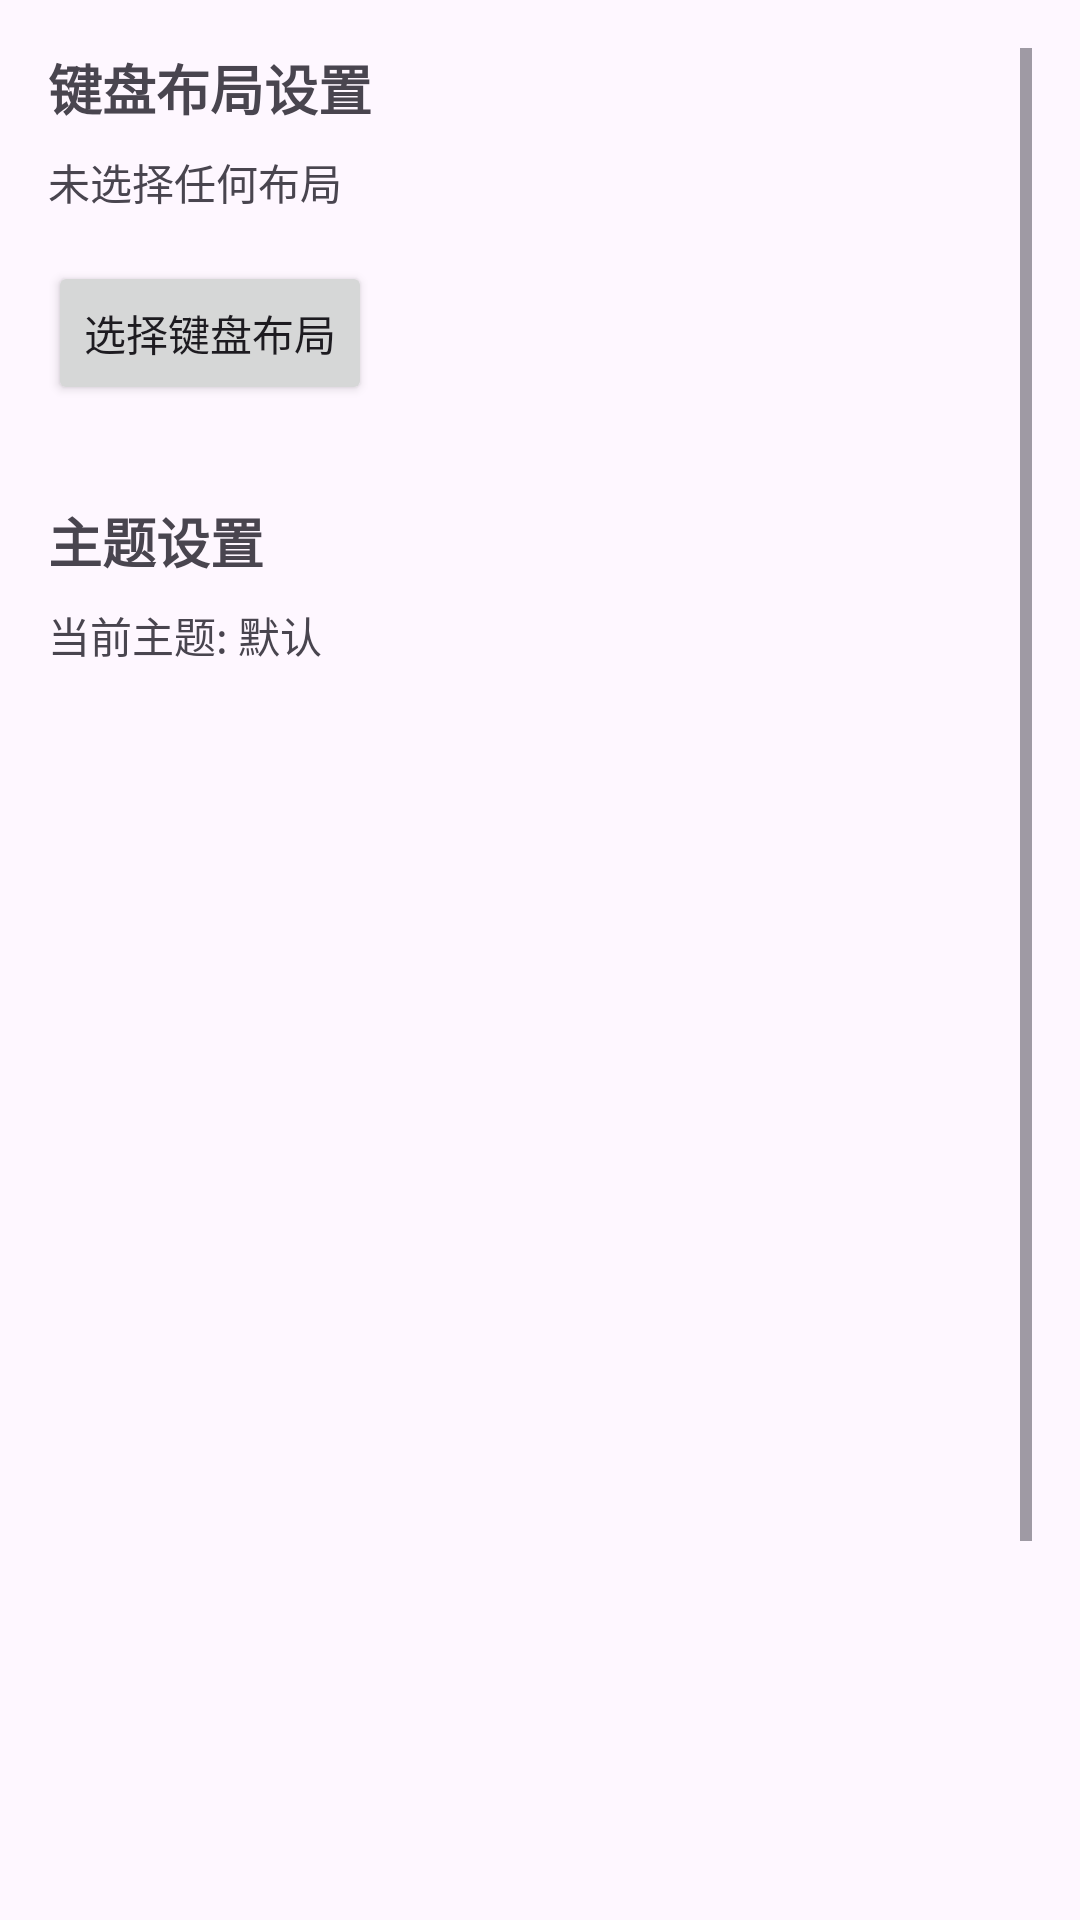

Reconstruct the res/layout file that produces this screen, plus the resources it refers to.
<!-- AndroidManifest.xml: application theme Theme.Nasboard -->
<!-- res/layout/activity_keyboard_settings.xml -->
<?xml version="1.0" encoding="utf-8"?>
<ScrollView xmlns:android="http://schemas.android.com/apk/res/android"
    android:layout_width="match_parent"
    android:layout_height="match_parent"
    android:padding="16dp">

    <LinearLayout
        android:layout_width="match_parent"
        android:layout_height="wrap_content"
        android:orientation="vertical">

        
        <TextView
            android:layout_width="match_parent"
            android:layout_height="wrap_content"
            android:text="键盘布局设置"
            android:textSize="18sp"
            android:textStyle="bold"
            android:layout_marginBottom="8dp" />

        <TextView
            android:id="@+id/keyboardTypesTextView"
            android:layout_width="match_parent"
            android:layout_height="wrap_content"
            android:layout_marginBottom="16dp"
            android:text="未选择任何布局" />

        <Button
            android:id="@+id/selectKeyboardTypesButton"
            android:layout_width="wrap_content"
            android:layout_height="wrap_content"
            android:text="选择键盘布局"
            android:layout_marginBottom="32dp" />

        
        <TextView
            android:layout_width="match_parent"
            android:layout_height="wrap_content"
            android:text="主题设置"
            android:textSize="18sp"
            android:textStyle="bold"
            android:layout_marginBottom="8dp" />

        <TextView
            android:id="@+id/currentThemeTextView"
            android:layout_width="match_parent"
            android:layout_height="wrap_content"
            android:layout_marginBottom="16dp"
            android:text="当前主题: 默认" />

        <ProgressBar
            android:id="@+id/themesProgressBar"
            android:layout_width="wrap_content"
            android:layout_height="wrap_content"
            android:layout_gravity="center"
            android:layout_marginBottom="16dp"
            android:visibility="gone" />

        <androidx.recyclerview.widget.RecyclerView
            android:id="@+id/themesRecyclerView"
            android:layout_width="match_parent"
            android:layout_height="400dp"
            android:layout_marginBottom="16dp" />

        <Button
            android:id="@+id/refreshThemesButton"
            android:layout_width="wrap_content"
            android:layout_height="wrap_content"
            android:text="刷新主题列表"
            android:layout_marginBottom="32dp" />

        
        <LinearLayout
            android:layout_width="match_parent"
            android:layout_height="wrap_content"
            android:orientation="horizontal"
            android:gravity="center">

            <Button
                android:id="@+id/resetButton"
                android:layout_width="0dp"
                android:layout_height="wrap_content"
                android:layout_weight="1"
                android:layout_marginEnd="8dp"
                android:text="恢复默认" />

            <Button
                android:id="@+id/backButton"
                android:layout_width="0dp"
                android:layout_height="wrap_content"
                android:layout_weight="1"
                android:layout_marginStart="8dp"
                android:text="返回" />

        </LinearLayout>

    </LinearLayout>
</ScrollView>
<!-- resources referenced by this layout -->
<resources>
  <style name="Theme.Nasboard" parent="Base.Theme.Nasboard" />
  <style name="Base.Theme.Nasboard" parent="Theme.Material3.DayNight.NoActionBar">
          
          
      </style>
</resources>
